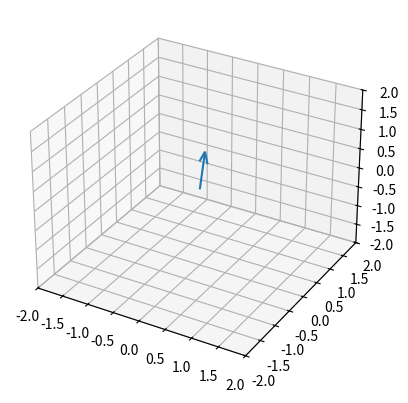

Generate this figure with matplotlib:
import scipy as sc
import numpy as np
import matplotlib.pyplot as plt
from mpl_toolkits.mplot3d import Axes3D
from matplotlib.animation import FuncAnimation


def func_S(S,t):  # 関数を設定
    B = [0, 0, 50]
    gamma = -0.1
    dSxdt = - gamma * (B[1] * S[2] - B[2] * S[1])
    dSydt = - gamma * (B[2] * S[0] - B[0] * S[2])
    dSzdt = - gamma * (B[0] * S[1] - B[1] * S[0])
    dSdt = [dSxdt, dSydt, dSzdt]

    return dSdt

fig, ax = plt.subplots(subplot_kw=dict(projection="3d"))


S0 = [0.1, 0, 1]

t = np.linspace(0, 100, 1000)  # t(時間)が0〜100まで動き、その時のfを求める。

S = sc.integrate.odeint(func_S, S0, t)


def get_spin_vec(t):
    Ox,Oy,Oz = 0,0,0
    x = S[t][0]
    y = S[t][1]
    z = S[t][2]
    return Ox, Oy, Oz, x, y, z

quiver = ax.quiver(*get_spin_vec(0))

ax.set_xlim(-2, 2)
ax.set_ylim(-2, 2)
ax.set_zlim(-2, 2)

def update(t):
    global quiver
    quiver.remove()
    quiver = ax.quiver(*get_spin_vec(t))

ani = FuncAnimation(fig, update, frames= range(1000), interval=1)
#ani.save("multi_spin.gif",writer='imagemagick')
plt.show()